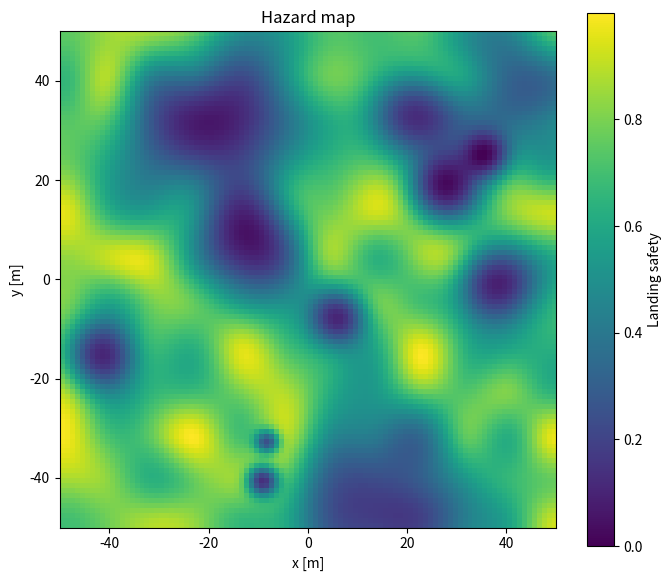
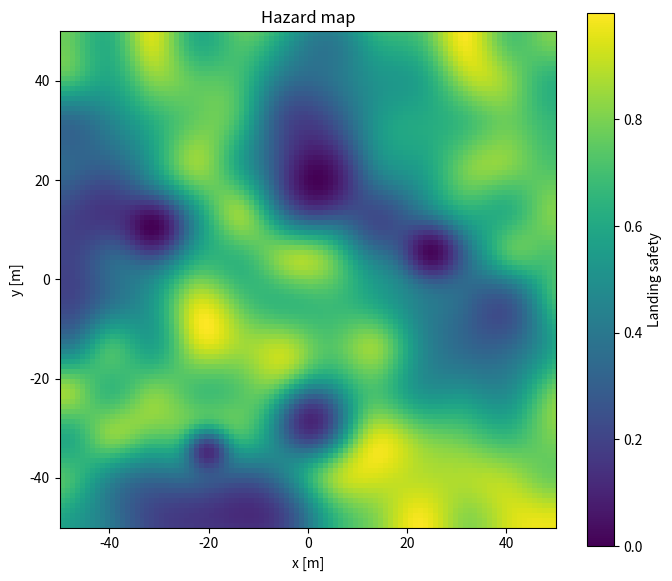
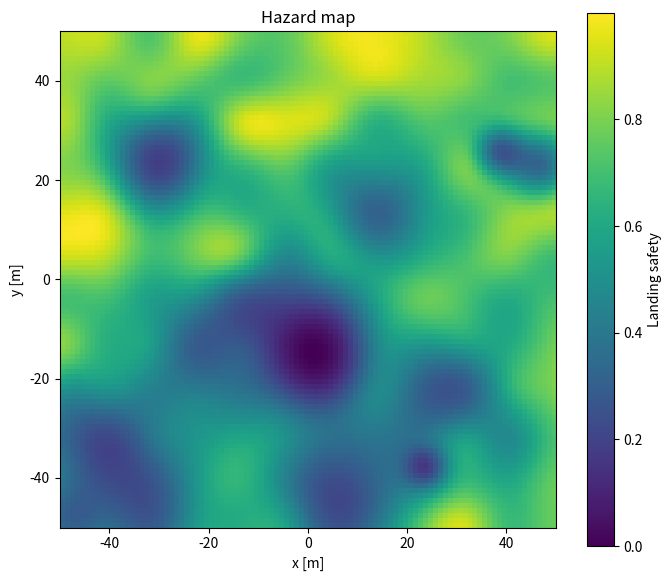
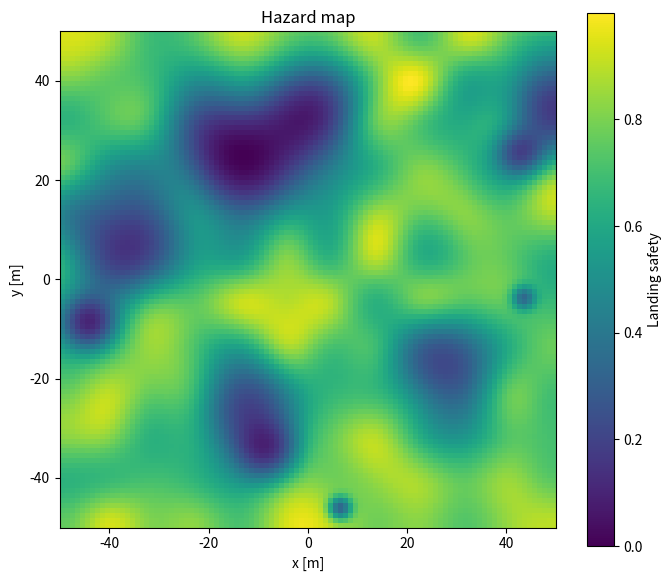
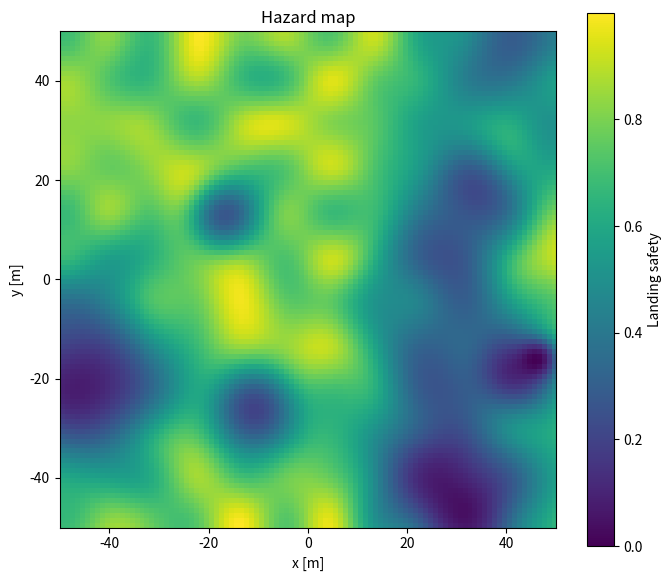
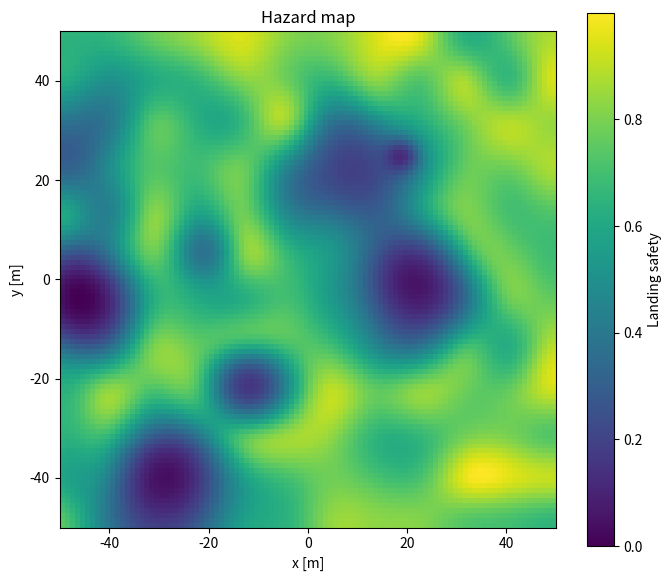
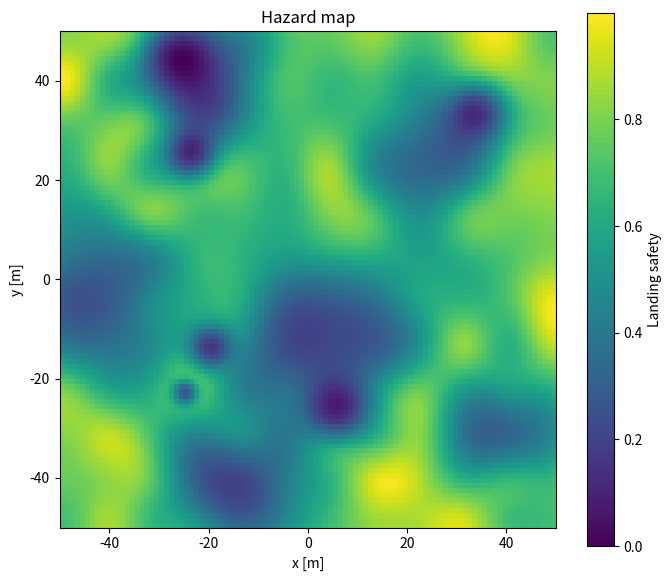
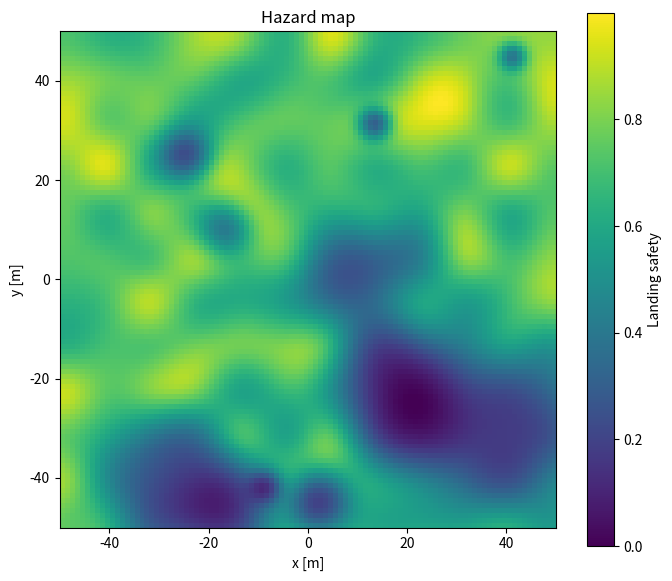
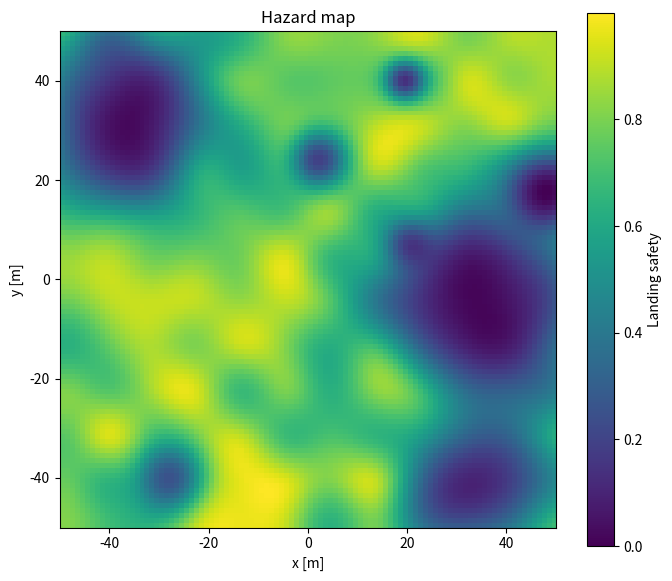
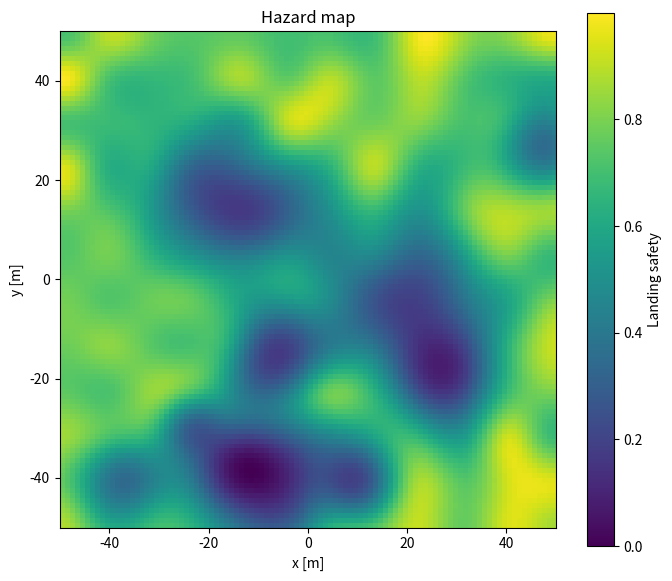

Write the Python code that produced these figures, in order.
import numpy as np
import matplotlib.pyplot as plt
from scipy.ndimage import zoom


def generate_hazard_map(size: int = 100, coarse_scale: int = 8, coarse_weight: float = 0.4, n_hazards: int = 12, random_seed: int = 0) -> tuple[np.ndarray, np.ndarray, np.ndarray, np.ndarray]:
    rng = np.random.default_rng(random_seed)

    # for different resolutions, use [-1, 1] as the boundaries. convert back to meters later
    x = np.linspace(-1, 1, size)
    y = np.linspace(-1, 1, size)
    X, Y = np.meshgrid(x, y)

    # large scale background noise, meant to represent general terrain characteristics for this area
    # (e.g. lowlands, hills, smooth maria, etc)
    # approximate something like Perlin noise, which varies smoothly over a large scale
    coarse_size = size // coarse_scale
    coarse_noise = zoom(
        rng.random((coarse_size, coarse_size)),
        zoom=size / coarse_size,
        order=3
    )
    # ensure that interpolation returned the correct size, and normalize
    coarse_noise = coarse_noise[:size, :size]
    coarse_noise -= np.min(coarse_noise)
    coarse_noise /= np.max(coarse_noise) + 1e-8

    coarse_cost = coarse_noise * coarse_weight


    crater_cost = np.zeros_like(coarse_cost)
    # small scale crater hazards: Gaussian blobs
    for _ in range(n_hazards):
        crater_x = rng.uniform(-1, 1)
        crater_y = rng.uniform(-1, 1)
        sigma = rng.uniform(0.03, 0.25)  # assume roughly circular
        severity = rng.uniform(0.5, 1)  # some craters are worse than others

        gaussian_cost = severity * np.exp(
            -0.5 * (((X - crater_x) / sigma)**2 + ((Y - crater_y) / sigma)**2)
        )
        crater_cost += gaussian_cost

    # convert from a hazard cost to a hazard map
    # high cost is associated with low safety
    hazard_cost = coarse_cost + crater_cost
    hazard_map = np.exp(-hazard_cost)
    hazard_map -= np.min(hazard_map)
    hazard_map /= np.max(hazard_map) + 1e-8

    # return intermediate values to show a side-by-side figure in the report
    return hazard_map, hazard_cost, coarse_cost, crater_cost



def show_hazard_map(hazard_map: np.ndarray) -> None:
    fig, ax = plt.subplots(figsize=(7, 6))

    size = hazard_map.shape[0] / 2
    img = ax.imshow(hazard_map, extent=[-size, size, -size, size])
    plt.colorbar(img, ax=ax, label="Landing safety")

    ax.set_title("Hazard map")
    ax.set_xlabel("x [m]")
    ax.set_ylabel("y [m]")

    fig.tight_layout()

if __name__ == "__main__":
    for seed in range(10):
        show_hazard_map(generate_hazard_map(coarse_weight=0.4, random_seed=seed)[0])

    plt.show()
